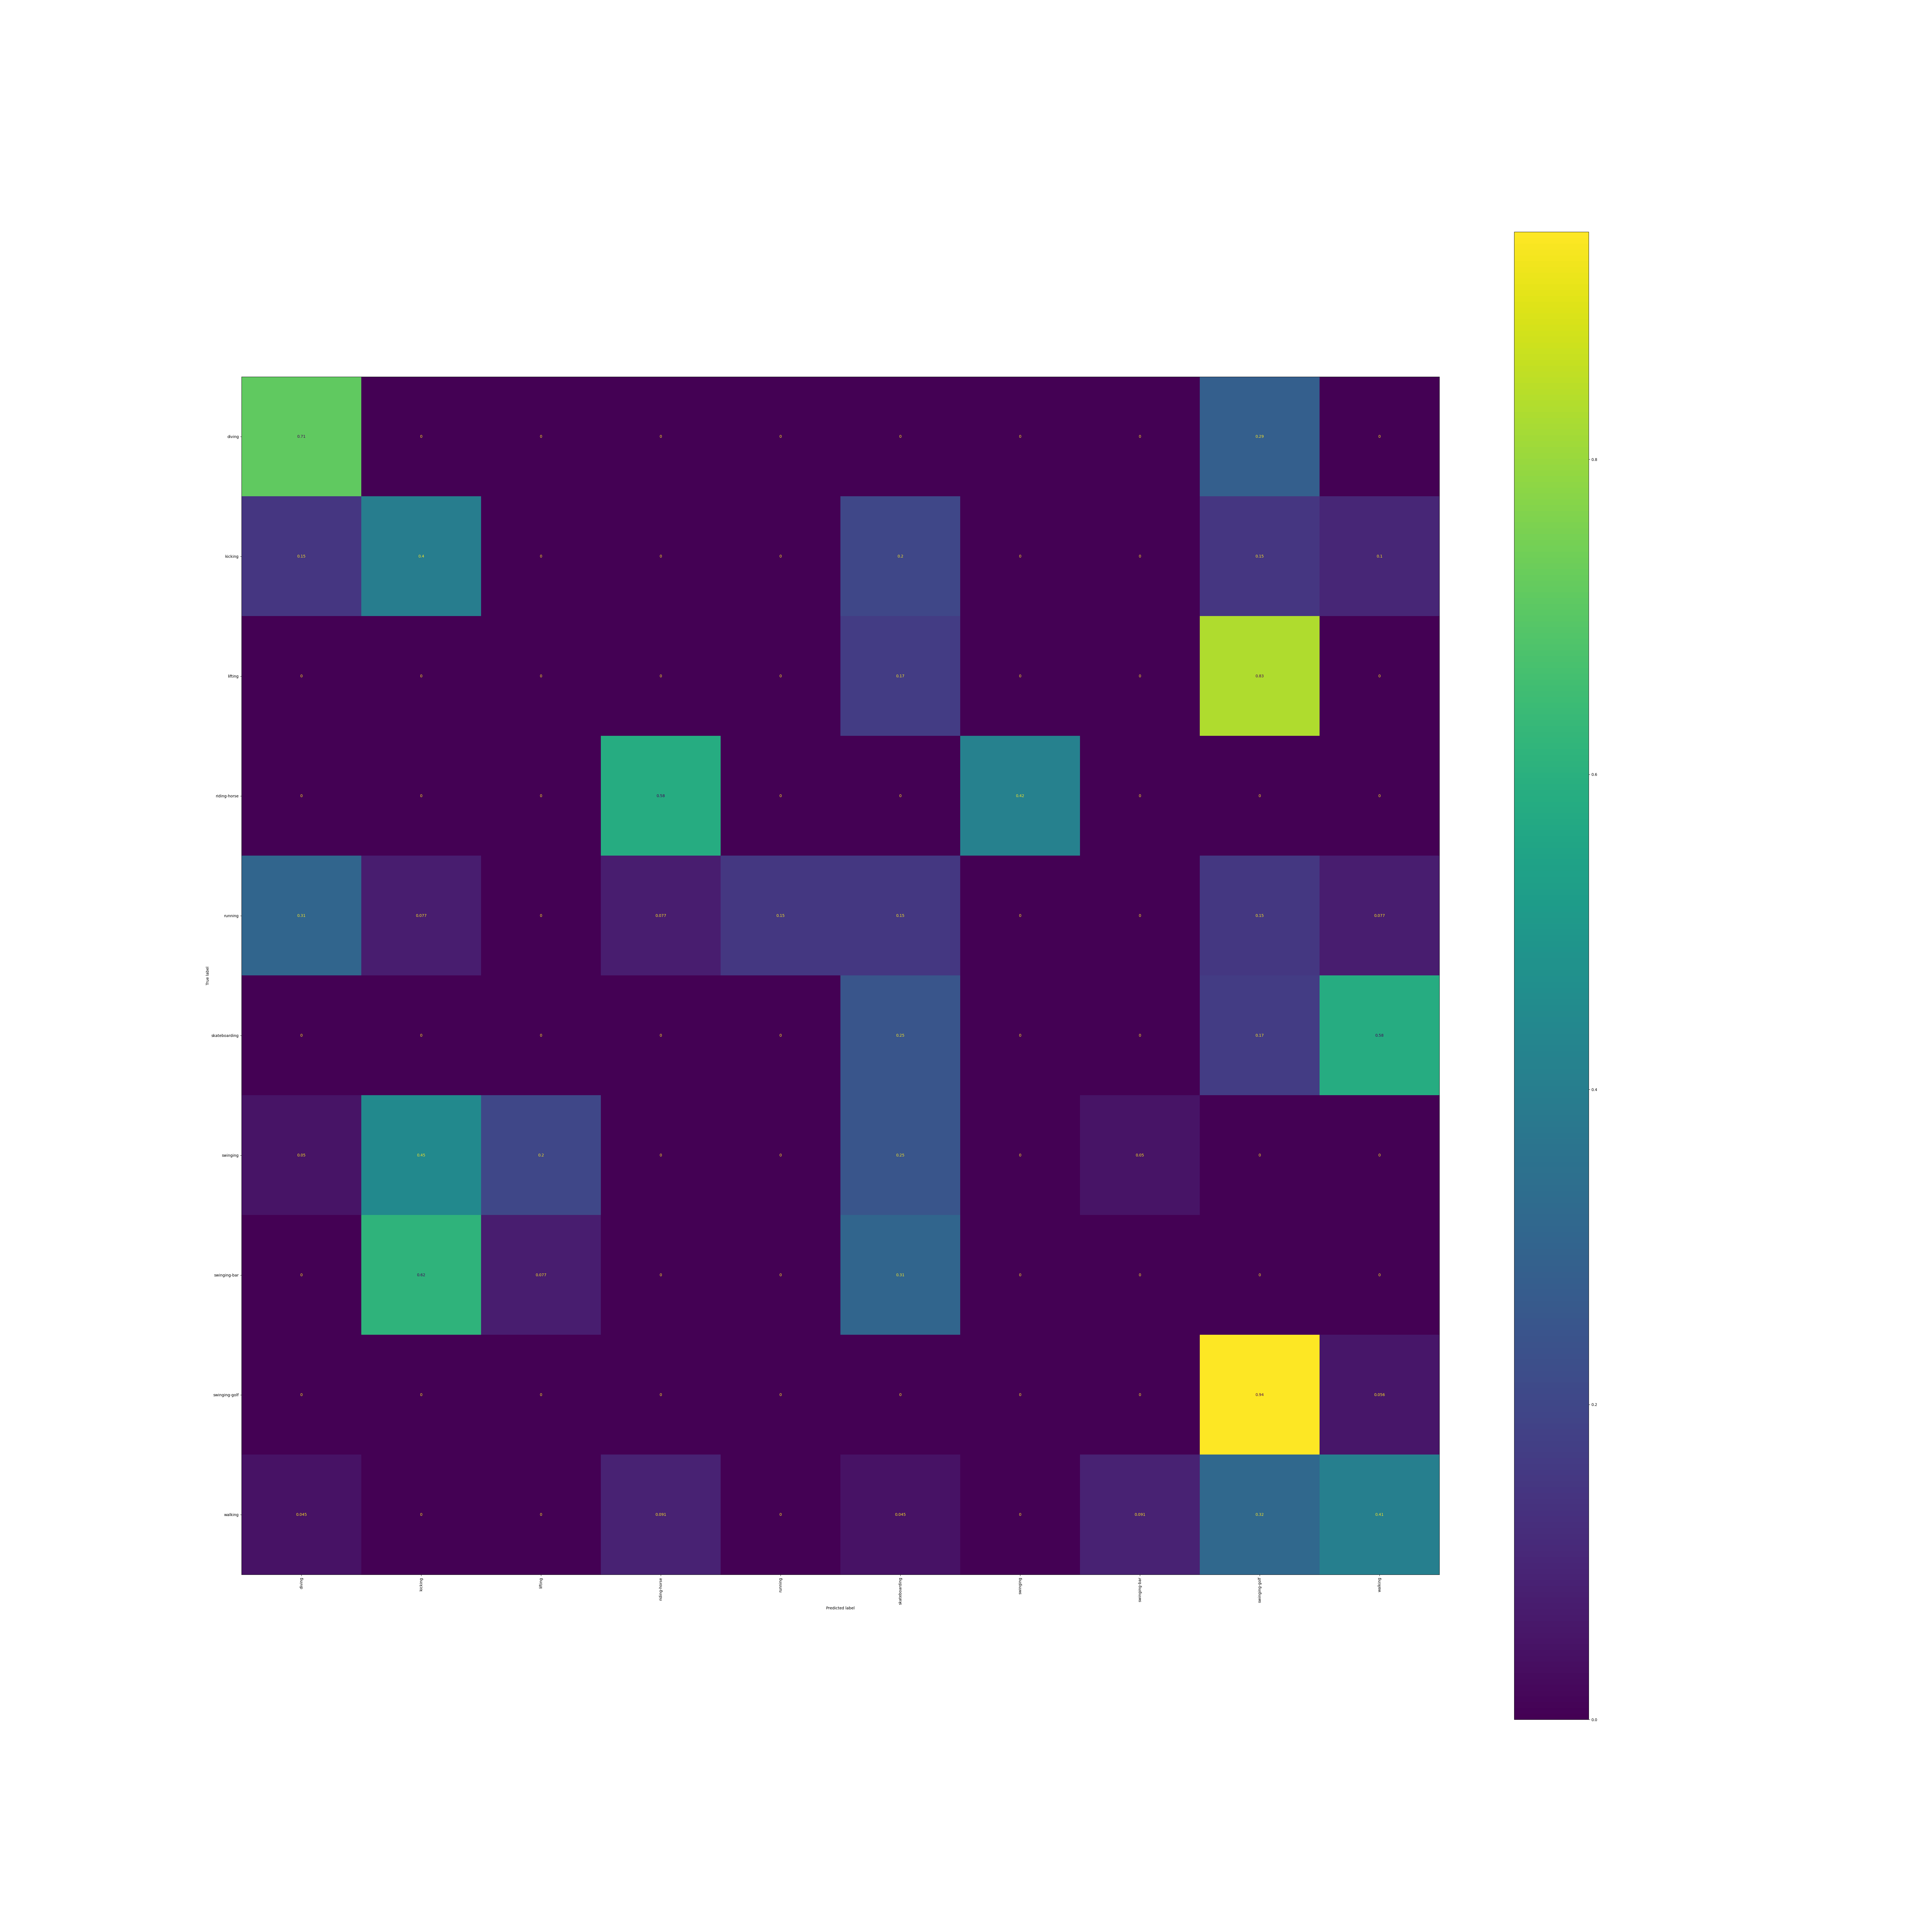

Data behind this chart, as committed beside it:
, diving, kicking, lifting, riding-horse, running, skateboarding, swinging, swinging-bar, swinging-golf, walking
diving, 0.7143, 0.0, 0.0, 0.0, 0.0, 0.0, 0.0, 0.0, 0.2857, 0.0
kicking, 0.15, 0.4, 0.0, 0.0, 0.0, 0.2, 0.0, 0.0, 0.15, 0.1
lifting, 0.0, 0.0, 0.0, 0.0, 0.0, 0.1667, 0.0, 0.0, 0.8333, 0.0
riding-horse, 0.0, 0.0, 0.0, 0.5833, 0.0, 0.0, 0.4167, 0.0, 0.0, 0.0
running, 0.3077, 0.07692, 0.0, 0.07692, 0.1538, 0.1538, 0.0, 0.0, 0.1538, 0.07692
skateboarding, 0.0, 0.0, 0.0, 0.0, 0.0, 0.25, 0.0, 0.0, 0.1667, 0.5833
swinging, 0.05, 0.45, 0.2, 0.0, 0.0, 0.25, 0.0, 0.05, 0.0, 0.0
swinging-bar, 0.0, 0.6154, 0.07692, 0.0, 0.0, 0.3077, 0.0, 0.0, 0.0, 0.0
swinging-golf, 0.0, 0.0, 0.0, 0.0, 0.0, 0.0, 0.0, 0.0, 0.9444, 0.05556
walking, 0.04545, 0.0, 0.0, 0.09091, 0.0, 0.04545, 0.0, 0.09091, 0.3182, 0.4091
